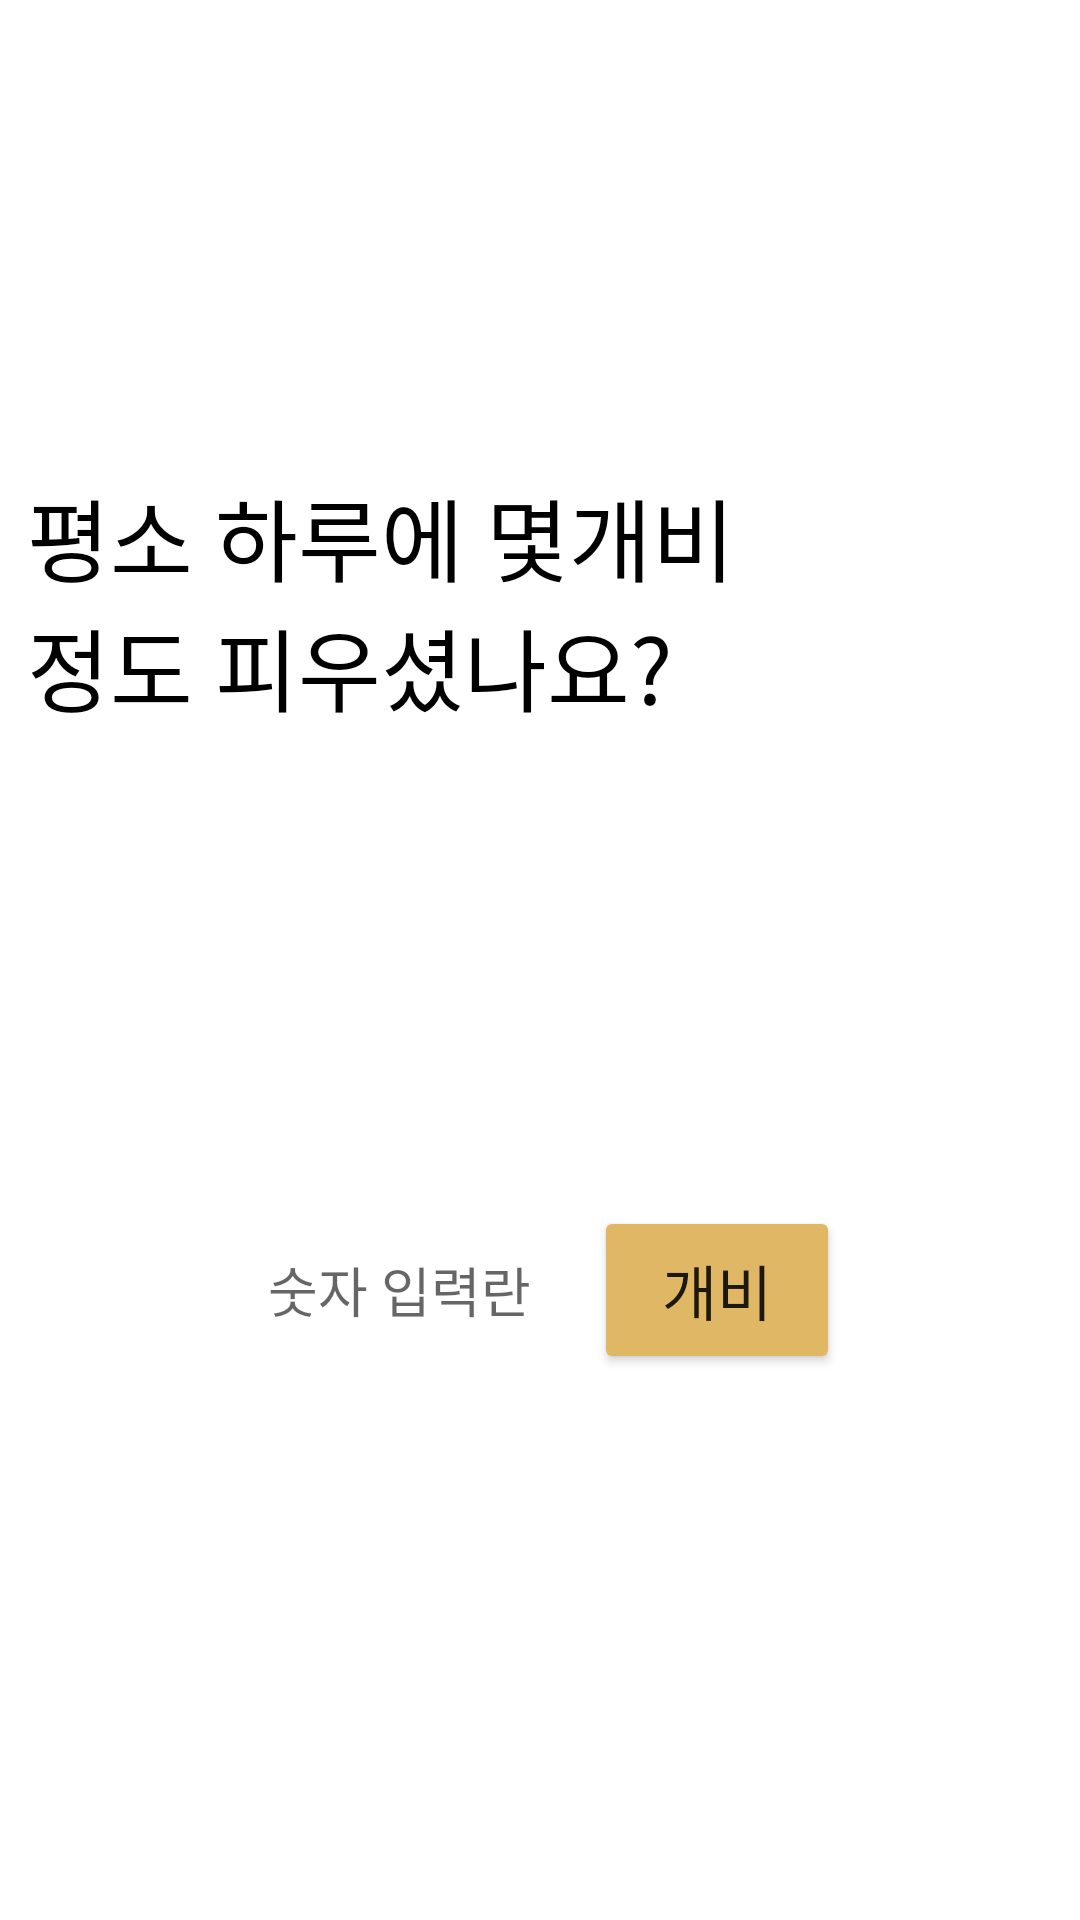

Reconstruct the res/layout file that produces this screen, plus the resources it refers to.
<!-- AndroidManifest.xml: application theme Theme.nschat. -->
<!-- res/layout/how_many_cigarette.xml -->
<?xml version="1.0" encoding="utf-8"?>
<androidx.constraintlayout.widget.ConstraintLayout xmlns:android="http://schemas.android.com/apk/res/android"
    xmlns:app="http://schemas.android.com/apk/res-auto"
    xmlns:tools="http://schemas.android.com/tools"
    android:layout_width="match_parent"
    android:layout_height="match_parent">

    <TextView
        android:id="@+id/textView"
        android:layout_width="319dp"
        android:layout_height="147dp"
        android:layout_marginTop="172dp"
        android:layout_marginEnd="32dp"
        android:layout_marginBottom="98dp"
        android:fontFamily="@font/gompyo"
        android:text="@string/how_many_cigar"
        android:textColor="@color/black"
        android:textSize="30sp"
        app:layout_constraintBottom_toTopOf="@+id/cigar_count"
        app:layout_constraintEnd_toEndOf="parent"
        app:layout_constraintTop_toTopOf="parent" />

    <EditText
        android:id="@+id/cigar"
        android:layout_width="0dp"
        android:layout_height="0dp"
        android:layout_marginStart="85dp"
        android:layout_marginLeft="85dp"
        android:hint=" 숫자 입력란"
        android:layout_marginTop="7dp"
        android:layout_marginBottom="7dp"
        android:background="@drawable/memo_border"
        android:inputType="number"
        android:maxLength="2"
        app:layout_constraintBottom_toBottomOf="@+id/cigar_count"
        app:layout_constraintEnd_toStartOf="@+id/cigar_count"
        app:layout_constraintStart_toStartOf="parent"
        app:layout_constraintTop_toTopOf="@+id/cigar_count" />

    <Button
        android:id="@+id/cigar_count"
        android:layout_width="82dp"
        android:layout_height="56dp"
        android:layout_marginEnd="80dp"
        android:layout_marginRight="80dp"
        android:layout_marginBottom="197dp"
        android:backgroundTint="@color/yellow_Count"
        android:fontFamily="@font/gompyo"
        android:text="개비"
        android:textSize="20sp"
        app:layout_constraintBottom_toBottomOf="parent"
        app:layout_constraintEnd_toEndOf="parent"
        app:layout_constraintTop_toBottomOf="@+id/textView" />





</androidx.constraintlayout.widget.ConstraintLayout>
<!-- resources referenced by this layout -->
<resources>
  <color name="black">#FF000000</color>
  <color name="yellow_Count">#DFB765</color>
  <string name="how_many_cigar">평소 하루에 몇개비\n정도 피우셨나요?</string>
  <style name="Theme.nschat." parent="Theme.MaterialComponents.Light.NoActionBar">
          
          <item name="colorPrimary">@color/purple_500</item>
          <item name="colorPrimaryVariant">@color/purple_700</item>
          <item name="colorOnPrimary">@color/white</item>
          
          <item name="colorSecondary">@color/teal_200</item>
          <item name="colorSecondaryVariant">@color/teal_700</item>
          <item name="colorOnSecondary">@color/black</item>
          
          <item name="android:statusBarColor" tools:targetApi="l">?attr/colorPrimaryVariant</item>
          
      </style>
  <color name="purple_500">#FF6200EE</color>
  <color name="purple_700">#FF3700B3</color>
  <color name="white">#FFFFFFFF</color>
  <color name="teal_200">#FF03DAC5</color>
  <color name="teal_700">#FF018786</color>
</resources>
